Image classification data set "dataset" (MizzleAa/Faiss-Image-Relation on GitHub). Class labels (5): 2-neck flask, bottle, brush, flask, QR code.

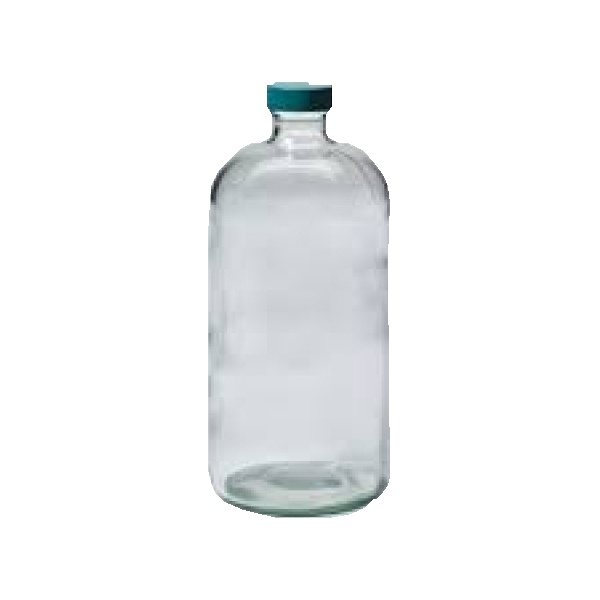
Label: bottle

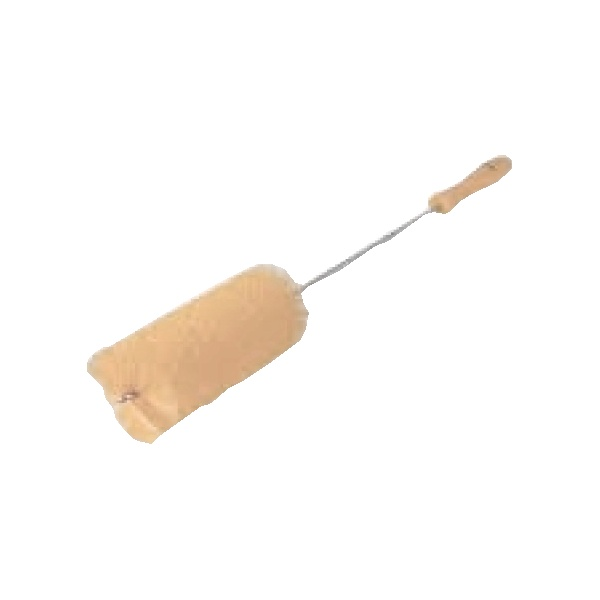
Label: brush

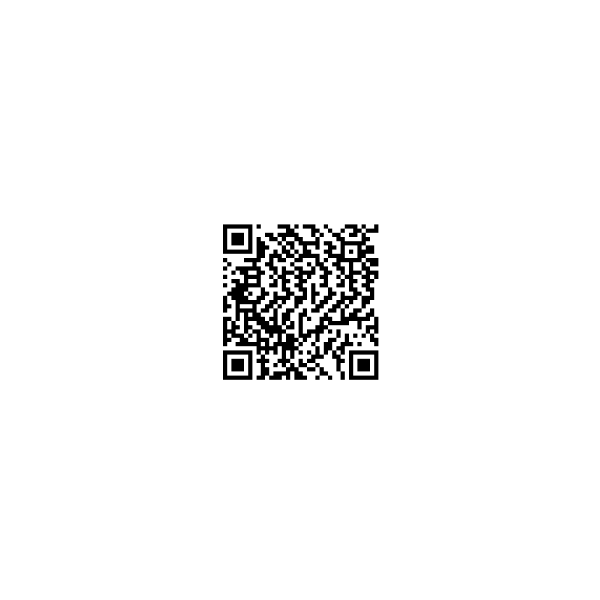
Label: QR code

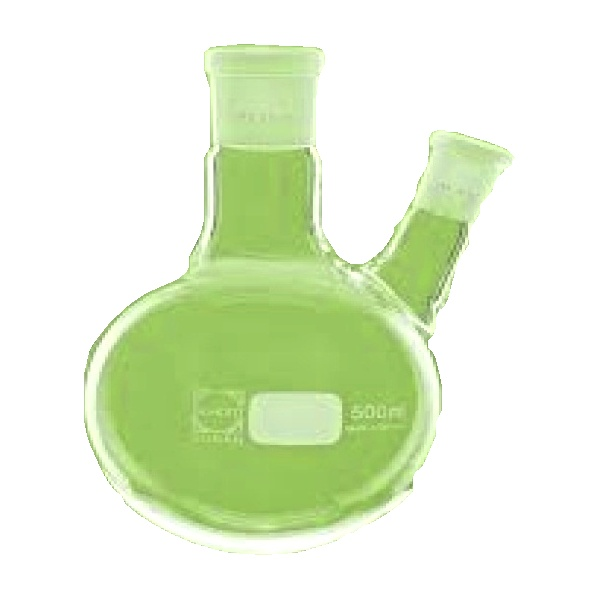
Label: 2-neck flask

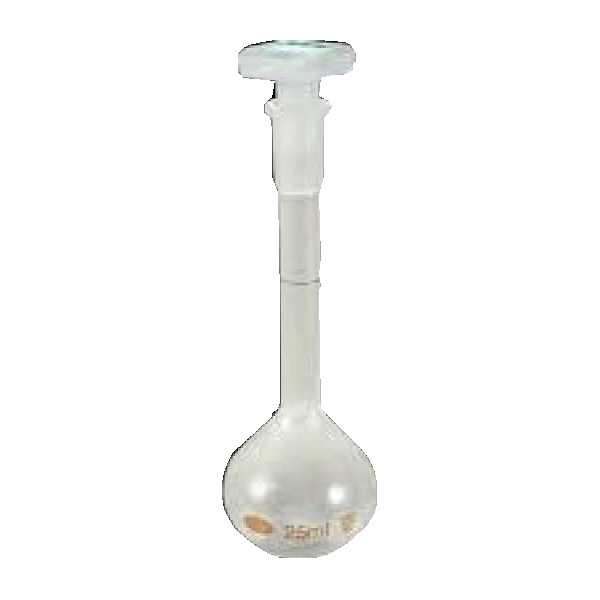
Label: flask

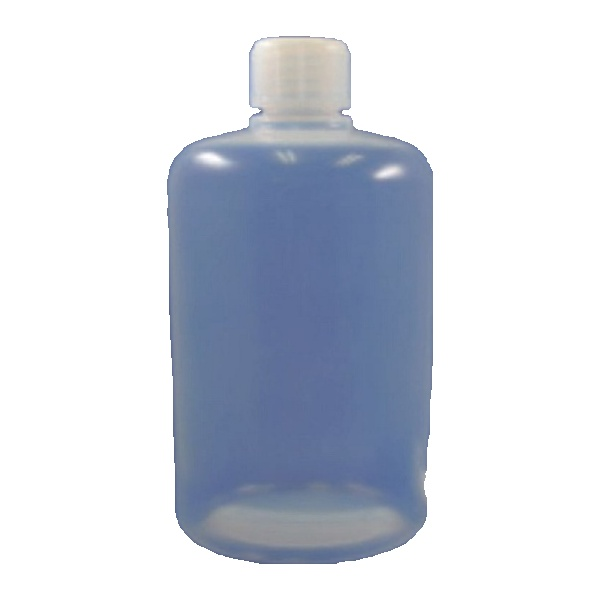
Label: bottle
